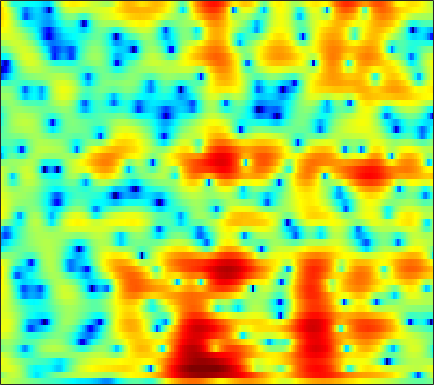

Values plotted in this chart, from the file beside it:
3.5763, 3.3525, 3.0611, 2.7697, 2.5504, 2.2562, 1.9527, 1.7206, 1.394, 1.0432, 0.67773, 0.3952, 0.01675, -0.36133, -0.63934, -0.9983, -1.3391, -1.5764, -1.873, -2.1396, -2.3934, -2.5814, -2.8013, -2.999
0.08392, 1.08, 2.091, 2.758, 3.059, 3.211, 3.105, 2.864, 2.334, 1.568, 0.5612, -0.3545, -1.794, -3.451, -4.773, -6.395, -7.334, -7.347, -6.581, -5.413, -4.233, -3.437, -2.525, -1.762
4.297, 4.438, 4.552, 4.532, 4.416, 4.117, 3.642, 3.168, 2.376, 1.4, 0.2363, -0.7533, -2.199, -3.696, -4.762, -5.863, -6.326, -6.287, -5.979, -5.624, -5.439, -5.463, -5.744, -6.326
5.349, 4.957, 4.427, 3.87, 3.429, 2.814, 2.166, 1.663, 0.9837, 0.315, -0.3309, -0.7828, -1.32, -1.783, -2.084, -2.401, -2.642, -2.788, -2.971, -3.176, -3.445, -3.731, -4.234, -4.899
4.115, 3.658, 3.035, 2.346, 1.762, 0.8681, -0.1727, -1.049, -2.294, -3.523, -4.498, -4.877, -4.803, -4.248, -3.661, -2.83, -2.058, -1.545, -0.9738, -0.5184, -0.1751, 0.01137, 0.1715, 0.2499
-0.7794, 0.02111, 0.6148, 0.7136, 0.4991, -0.1627, -1.277, -2.445, -4.528, -7.353, -10.61, -11.98, -10.38, -7.33, -5.336, -3.233, -1.647, -0.6985, 0.2968, 1.059, 1.629, 1.959, 2.27, 2.464
0.6768, 1.048, 1.342, 1.371, 1.231, 0.8485, 0.2813, -0.2186, -0.9201, -1.634, -2.183, -2.423, -2.536, -2.445, -2.259, -1.893, -1.446, -1.075, -0.562, -0.06171, 0.3761, 0.6546, 0.9534, 1.163
4.338, 4.086, 3.718, 3.269, 2.868, 2.23, 1.468, 0.8227, -0.1077, -1.133, -2.185, -2.902, -3.702, -4.247, -4.492, -4.596, -4.439, -4.184, -3.724, -3.174, -2.567, -2.104, -1.507, -0.9592
5.43, 5.354, 5.111, 4.685, 4.228, 3.413, 2.333, 1.323, -0.2716, -2.276, -4.857, -7.243, -11.04, -14.85, -15.6, -13.61, -11.55, -10.52, -9.572, -8.839, -7.944, -6.998, -5.501, -3.942
4.683, 5.026, 5.14, 4.923, 4.561, 3.829, 2.818, 1.856, 0.3657, -1.45, -3.714, -5.634, -8.181, -10.05, -10.78, -11.12, -11.39, -11.97, -13.77, -17.95, -26.93, -19.37, -11.75, -7.439
4.488, 4.512, 4.365, 4.022, 3.632, 2.974, 2.156, 1.435, 0.4057, -0.6587, -1.798, -2.682, -3.788, -4.704, -5.272, -5.934, -6.541, -6.944, -7.281, -7.331, -7.077, -6.623, -5.613, -4.367
4.705, 4.394, 3.907, 3.317, 2.811, 2.046, 1.207, 0.509, -0.4645, -1.359, -2.165, -2.746, -3.499, -4.129, -4.491, -4.805, -4.995, -5.047, -4.956, -4.691, -4.255, -3.814, -3.14, -2.381
4.986, 4.601, 3.954, 3.156, 2.455, 1.379, 0.2126, -0.695, -2.018, -3.28, -4.33, -4.928, -5.541, -5.99, -6.234, -6.377, -6.296, -6.116, -5.744, -5.165, -4.341, -3.611, -2.587, -1.561
5.409, 5.085, 4.36, 3.299, 2.295, 0.6563, -1.335, -3.008, -5.708, -8.915, -11.57, -12.29, -11.71, -10.71, -10.31, -10.36, -10.95, -11.47, -11.57, -10.25, -7.809, -5.878, -3.509, -1.547
5.929, 5.438, 4.449, 3.089, 1.851, -0.08628, -2.467, -4.342, -7.426, -11.52, -14.9, -14.92, -13.3, -11.82, -11.08, -11.05, -12.22, -13.65, -15.39, -13.68, -9.331, -6.445, -3.503, -1.21
6.461, 5.496, 3.966, 2.18, 0.6804, -1.446, -3.642, -5.085, -6.434, -7.521, -8.269, -8.279, -7.996, -7.659, -7.371, -6.819, -6.276, -5.894, -5.251, -4.297, -3.065, -2.122, -0.8797, 0.2097
7.129, 5.76, 3.636, 1.064, -1.277, -4.987, -9.947, -13.83, -14.41, -11.49, -9.45, -8.506, -7.353, -6.304, -5.635, -4.769, -3.773, -2.995, -2.018, -0.9968, -0.05262, 0.5437, 1.21, 1.655
7.216, 5.955, 4.052, 1.827, -0.1261, -3.028, -6.438, -8.105, -8.963, -8.99, -8.392, -8.387, -8.858, -9.015, -8.632, -7.249, -5.249, -3.673, -1.776, -0.2516, 0.89, 1.528, 2.102, 2.335
5.428, 4.701, 3.647, 2.526, 1.629, 0.4405, -0.8494, -1.844, -2.833, -4.063, -5.617, -6.968, -9.845, -14.76, -17.71, -12.35, -7.046, -4.396, -1.812, 0.03501, 1.283, 1.929, 2.4, 2.479
0.54, 0.5635, 0.5324, 0.4307, 0.3118, 0.07562, -0.1912, -0.5694, -1.021, -1.475, -2.094, -2.495, -2.961, -3.234, -3.101, -2.521, -1.571, -0.7193, 0.3613, 1.256, 1.957, 2.31, 2.534, 2.453
-6.63, -5.457, -4.259, -3.418, -2.911, -2.396, -1.902, -1.575, -1.331, -1.058, -0.8233, -0.6895, -0.4553, -0.1852, 0.04648, 0.4472, 0.8788, 1.205, 1.644, 2.009, 2.287, 2.405, 2.444, 2.322
-10.1, -9.309, -8.337, -7.299, -6.477, -5.364, -4.367, -3.533, -2.576, -1.798, -1.057, -0.5912, -0.03591, 0.4828, 0.8109, 1.212, 1.573, 1.791, 2.028, 2.217, 2.317, 2.338, 2.301, 2.199
-11.56, -13.34, -15.15, -13.91, -11.72, -8.833, -6.516, -5.245, -3.719, -2.488, -1.481, -0.7958, -0.009638, 0.6368, 1.056, 1.485, 1.803, 1.97, 2.087, 2.108, 2.057, 1.998, 1.899, 1.805
-7.227, -9.553, -12.04, -11.39, -9.654, -7.549, -5.84, -4.795, -3.734, -2.627, -1.563, -0.7907, 0.1916, 1.016, 1.517, 2.003, 2.23, 2.256, 2.104, 1.738, 1.255, 0.8614, 0.4154, 0.1831
2.002, 1.068, -0.07743, -1.042, -1.716, -2.606, -3.918, -4.815, -5.835, -5.616, -3.756, -2.141, -0.2292, 1.256, 2.018, 2.642, 2.816, 2.642, 2.024, 0.9103, -0.7494, -2.442, -5.174, -7.418
5.861, 5.071, 3.912, 2.571, 1.393, -0.4429, -3.078, -5.696, -10.34, -11.16, -6.548, -3.737, -1.186, 0.4426, 1.22, 1.737, 1.775, 1.471, 0.6475, -0.6774, -2.616, -4.467, -7.415, -9.852
5.916, 5.305, 4.412, 3.416, 2.609, 1.485, 0.3842, -0.4144, -1.127, -1.437, -1.217, -0.8908, -0.3507, 0.05663, 0.2263, 0.2297, -0.07776, -0.4864, -1.302, -2.394, -3.695, -4.767, -6.159, -7.252
5.303, 4.874, 4.253, 3.607, 3.121, 2.455, 1.899, 1.508, 1.097, 0.8124, 0.6222, 0.5298, 0.4023, 0.245, 0.05315, -0.3178, -0.8762, -1.42, -2.341, -3.496, -4.899, -6.152, -8.155, -10.64
4.621, 4.263, 3.739, 3.218, 2.85, 2.38, 2.014, 1.803, 1.56, 1.406, 1.253, 1.153, 0.9441, 0.6824, 0.4077, -0.06591, -0.6736, -1.247, -2.151, -3.247, -4.557, -5.67, -7.463, -9.515
3.994, 3.51, 2.777, 2.027, 1.511, 1.062, 0.7902, 0.8231, 0.9865, 1.236, 1.457, 1.554, 1.588, 1.45, 1.25, 0.8212, 0.2543, -0.2743, -1.068, -1.977, -2.931, -3.669, -4.634, -5.523
3.814, 2.949, 1.426, -0.5766, -2.262, -3.952, -3.807, -2.689, -0.7936, 0.7055, 1.796, 2.312, 2.708, 2.746, 2.587, 2.144, 1.461, 0.8514, -0.07159, -1.017, -1.919, -2.542, -3.164, -3.682
4.157, 3.218, 1.409, -1.294, -4.183, -8.637, -7.782, -4.207, -0.8667, 1.394, 2.762, 3.426, 3.805, 3.771, 3.44, 2.67, 1.471, 0.3519, -1.396, -3.119, -4.531, -5.16, -5.635, -5.894
3.396, 2.949, 2.252, 1.54, 1.035, 0.6341, 0.711, 1.079, 1.753, 2.494, 3.07, 3.364, 3.453, 3.216, 2.72, 1.639, -0.1232, -2.025, -5.766, -12.15, -24.89, -16.36, -11.66, -10.37
0.3748, 0.3611, 0.5206, 0.7672, 0.9867, 1.048, 1.257, 1.287, 1.476, 1.627, 1.91, 2.102, 2.379, 2.435, 2.32, 1.794, 0.8509, -0.1829, -1.904, -3.708, -4.995, -5.29, -5.085, -4.952
-10.76, -7.712, -4.443, -2.592, -1.836, -1.372, -1.638, -2.104, -2.984, -3.579, -3.233, -2.317, -0.8213, 0.4886, 1.237, 1.85, 2.1, 2.075, 1.875, 1.543, 1.239, 1.054, 0.8993, 0.7967
-7.125, -6.232, -4.702, -3.533, -3.157, -3.208, -4.241, -5.627, -9.262, -17.42, -16.04, -9.25, -4.454, -1.609, -0.1902, 1.146, 1.976, 2.377, 2.67, 2.772, 2.762, 2.708, 2.59, 2.486
-2.495, -2.449, -2.279, -2.093, -2.012, -2.189, -2.546, -2.966, -3.602, -3.896, -3.578, -2.882, -1.661, -0.4507, 0.3454, 1.161, 1.72, 1.982, 2.152, 2.177, 2.077, 1.958, 1.766, 1.572
-1.873, -1.595, -1.197, -0.8594, -0.6342, -0.4085, -0.2342, -0.1732, -0.04867, 0.1081, 0.351, 0.5913, 0.9259, 1.264, 1.472, 1.641, 1.662, 1.565, 1.296, 0.8744, 0.3416, -0.0935, -0.6324, -1.066
-2.774, -1.985, -1.046, -0.2384, 0.2585, 0.8529, 1.292, 1.576, 1.88, 2.105, 2.285, 2.376, 2.449, 2.43, 2.334, 2.095, 1.68, 1.239, 0.4386, -0.6572, -2.069, -3.348, -5.248, -6.876
-4.423, -3.035, -1.518, -0.2879, 0.4542, 1.263, 1.864, 2.235, 2.582, 2.815, 2.944, 2.963, 2.913, 2.744, 2.531, 2.126, 1.538, 0.9575, -0.0606, -1.44, -3.342, -5.267, -9.03, -15.39
-5.027, -3.474, -1.806, -0.5359, 0.247, 1.01, 1.587, 1.892, 2.156, 2.31, 2.344, 2.309, 2.185, 1.973, 1.77, 1.407, 0.9343, 0.5032, -0.1843, -0.9974, -1.951, -2.713, -3.696, -4.352
-3.306, -2.233, -1.066, -0.1684, 0.3145, 0.795, 1.067, 1.138, 1.142, 1.028, 0.8527, 0.7138, 0.5001, 0.2909, 0.1268, -0.1124, -0.356, -0.5467, -0.7819, -0.9801, -1.103, -1.143, -1.08, -0.8875
-0.6437, -0.1551, 0.356, 0.6952, 0.7976, 0.7759, 0.5, 0.1785, -0.4029, -1.097, -1.738, -2.124, -2.428, -2.544, -2.602, -2.675, -2.798, -2.895, -2.932, -2.725, -2.174, -1.585, -0.6718, 0.2474
1.09, 1.195, 1.258, 1.155, 0.9853, 0.4616, -0.3819, -1.262, -2.945, -5.166, -7.72, -9.15, -8.961, -7.529, -6.616, -6.11, -6.547, -7.462, -9.202, -9.694, -7.237, -4.76, -1.947, 0.2372
0.1262, 0.1033, 0.06983, -0.0374, -0.2058, -0.665, -1.43, -2.355, -4.179, -6.925, -11.03, -14.2, -12.58, -9.067, -7.406, -6.462, -6.755, -7.801, -10.15, -11.29, -7.88, -4.832, -1.599, 0.7635
-4.659, -4.541, -4.156, -3.604, -3.282, -2.85, -2.663, -2.726, -2.966, -3.384, -3.805, -3.973, -3.846, -3.428, -3.094, -2.716, -2.497, -2.417, -2.272, -1.854, -1.083, -0.3099, 0.8017, 1.855
-15.2, -13.76, -11.37, -9.204, -7.646, -5.873, -4.399, -3.431, -2.421, -1.674, -1.088, -0.7043, -0.2928, 0.06278, 0.2909, 0.5315, 0.7013, 0.8054, 0.9263, 1.065, 1.25, 1.411, 1.652, 1.899
-22.45, -20.76, -18.45, -15.09, -12.17, -8.542, -5.507, -3.692, -1.789, -0.317, 0.7815, 1.401, 2.012, 2.411, 2.602, 2.704, 2.664, 2.556, 2.329, 2.014, 1.645, 1.34, 0.9371, 0.5636
-14.9, -17.45, -21.68, -17.28, -12.3, -7.368, -3.919, -1.974, 0.08095, 1.622, 2.734, 3.312, 3.837, 4.085, 4.115, 3.956, 3.589, 3.178, 2.459, 1.539, 0.4411, -0.5025, -1.826, -3.098
-6.367, -6.327, -5.861, -4.764, -3.548, -1.842, -0.1519, 1.001, 2.287, 3.247, 3.923, 4.24, 4.435, 4.373, 4.146, 3.634, 2.883, 2.151, 0.9173, -0.6138, -2.538, -4.315, -7.258, -11.23
-1.727, -1.166, -0.4433, 0.3224, 0.8685, 1.654, 2.391, 2.871, 3.378, 3.715, 3.855, 3.841, 3.612, 3.163, 2.676, 1.819, 0.7145, -0.2735, -1.809, -3.594, -5.66, -7.395, -10.06, -13.04
1.348, 1.845, 2.381, 2.799, 3.058, 3.336, 3.508, 3.554, 3.52, 3.368, 3.062, 2.723, 2.114, 1.305, 0.5819, -0.5881, -2.013, -3.239, -5.064, -7.071, -9.101, -10.43, -11.85, -12.68
3.914, 4.087, 4.214, 4.218, 4.169, 3.973, 3.674, 3.391, 2.929, 2.36, 1.693, 1.105, 0.2364, -0.7765, -1.66, -3.031, -4.671, -6.137, -8.487, -11.46, -15.27, -18.58, -20.78, -18.06
5.877, 5.713, 5.394, 4.961, 4.543, 3.88, 3.11, 2.475, 1.548, 0.554, -0.4521, -1.192, -2.163, -3.135, -3.935, -5.1, -6.453, -7.672, -9.61, -12.05, -14.99, -17.19, -18.36, -16.4
7.273, 6.824, 6.098, 5.225, 4.442, 3.29, 1.963, 0.8516, -0.7695, -2.443, -4.037, -4.997, -5.932, -6.472, -6.718, -7.07, -7.589, -8.103, -8.97, -9.891, -10.69, -11.11, -11.13, -10.58
8.113, 7.425, 6.347, 5.078, 4.016, 2.424, 0.5647, -1.079, -3.678, -6.971, -11.24, -14.53, -14.88, -12.05, -10.35, -9.033, -8.529, -8.512, -8.898, -9.548, -10.3, -10.75, -10.73, -9.786
8.203, 7.272, 5.828, 4.186, 2.919, 1.114, -0.7308, -2.224, -4.423, -7.063, -10.22, -12.21, -12.57, -10.72, -9.477, -8.366, -7.886, -7.968, -8.577, -9.988, -12.59, -15.84, -22.86, -15.94
7.237, 5.981, 3.887, 1.333, -0.7398, -3.28, -4.604, -4.751, -4.706, -4.829, -5.146, -5.481, -5.804, -5.943, -6.019, -6.161, -6.35, -6.561, -6.935, -7.515, -8.286, -8.788, -8.786, -7.025
